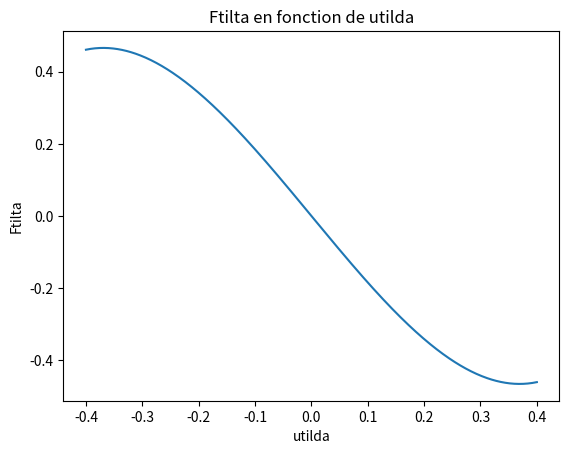
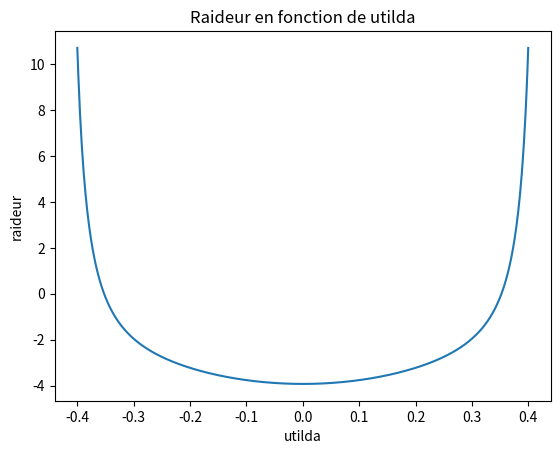
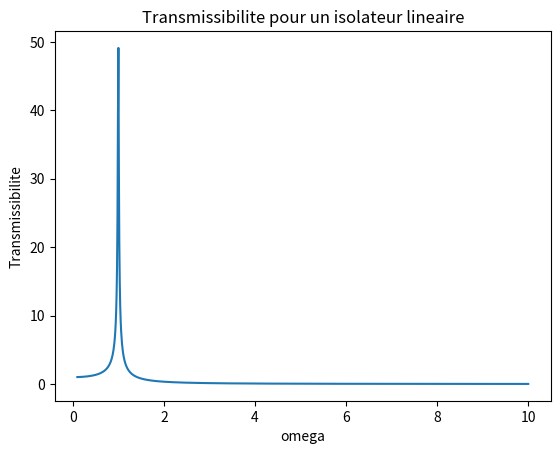

Write Python code to recreate these figures, in order.
"""
Cette première partie a comme objectif de restituer les resultats de l'article "Vibration isolation characteristics of a nonlinear isolator
using Euler buckled beam as negative stiffness corrector: A theoretical and experimental study" de Xiuchang Huang et al.
"""

import numpy as np
import matplotlib.pyplot as plt
import sympy as sy


# Paramètres du système
q0tilda = 0.03  # non dimensional vertical displacement
theta = 25  # Lateral deflection angle
gamma = np.cos(theta * np.pi / 180)

# On veut tracer la courbe de la figure 3 en resolvant l'equation (3) de l'article

a = np.sqrt(((np.pi**2) * q0tilda**2) - 4 * gamma + 4)
b = np.pi * q0tilda

k1 = (a - b / (a * gamma)) * (((b**2) / 2) - 2 * gamma + 6)
k3 = (
    a
    - (b / (a * gamma**2))
    + (a - (b / (2 * a * gamma**3)) + (b / ((gamma**2) * a**3)))
    * ((b**2) / 2 - 2 * gamma + 6)
)


# Alors on a l'equation suivante:
def Ftilta(u):
    return -k1 * u + k3 * u**3


# On crée un vecteur de valeurs de utilda
utilda = np.linspace(-0.4, 0.4, 500)

# On crée un vecteur de valeurs de Ftilta
Ftilta = Ftilta(utilda)

# On trace la courbe
plt.plot(utilda, Ftilta)
plt.xlabel("utilda")
plt.ylabel("Ftilta")
plt.title("Ftilta en fonction de utilda")
plt.show()

# Alors on va différencier Ftilta pour trouver la raideur
# On va utiliser python pour faire la derivation symbolique

utilda = sy.Symbol("utilda")
gamma = sy.Symbol("gamma")
q0 = sy.Symbol("q0")

Ftilda = (
    (
        1
        - sy.pi
        * q0
        * (sy.pi**2 * q0**2 + 4 * (1 - sy.sqrt(utilda**2 + gamma**2)))
        ** (-1 / 2)
    )
    * (2 * sy.sqrt(utilda**2 + gamma**2) - (12 + sy.pi**2 * q0**2) / 2)
    * (utilda / sy.sqrt(utilda**2 + gamma**2))
)

# On fait la derivation
raideurNomDim = sy.diff(Ftilda, utilda)

# Alors on plot la raideur en fonction de utilda

raideurNomDim = sy.lambdify((utilda, gamma, q0), raideurNomDim)

q0tilda = 0.03  # non dimensional vertical displacement
theta = 25  # Lateral deflection angle
gamma = np.cos(theta * np.pi / 180)
# On crée un vecteur de valeurs de utilda
utilda = np.linspace(-0.4, 0.4, 500)

# On crée un vecteur de valeurs de raideur
raideur = raideurNomDim(utilda, gamma, q0tilda)

# On trace la courbe
plt.plot(utilda, raideur)
plt.xlabel("utilda")
plt.ylabel("raideur")
plt.title("Raideur en fonction de utilda")
plt.show()

# ------------------------------------------------------- Transmissibilité----------------------------------------------------------------

# Pour un isolateur lineaire

omega = np.linspace(0.1, 10, 1000)
sigma = 0.01
Tlin = np.zeros(len(omega))

for i in range(len(omega)):
    Tlin[i] = np.sqrt(
        (1 + 4 * (sigma**2) * (omega[i] ** 2))
        / ((1 - omega[i] ** 2) ** 2 + 4 * omega[i] ** 2 * (sigma**2))
    )

plt.plot(omega, Tlin)
plt.xlabel("omega")
plt.ylabel("Transmissibilite")
plt.title("Transmissibilite pour un isolateur lineaire")
plt.show()
